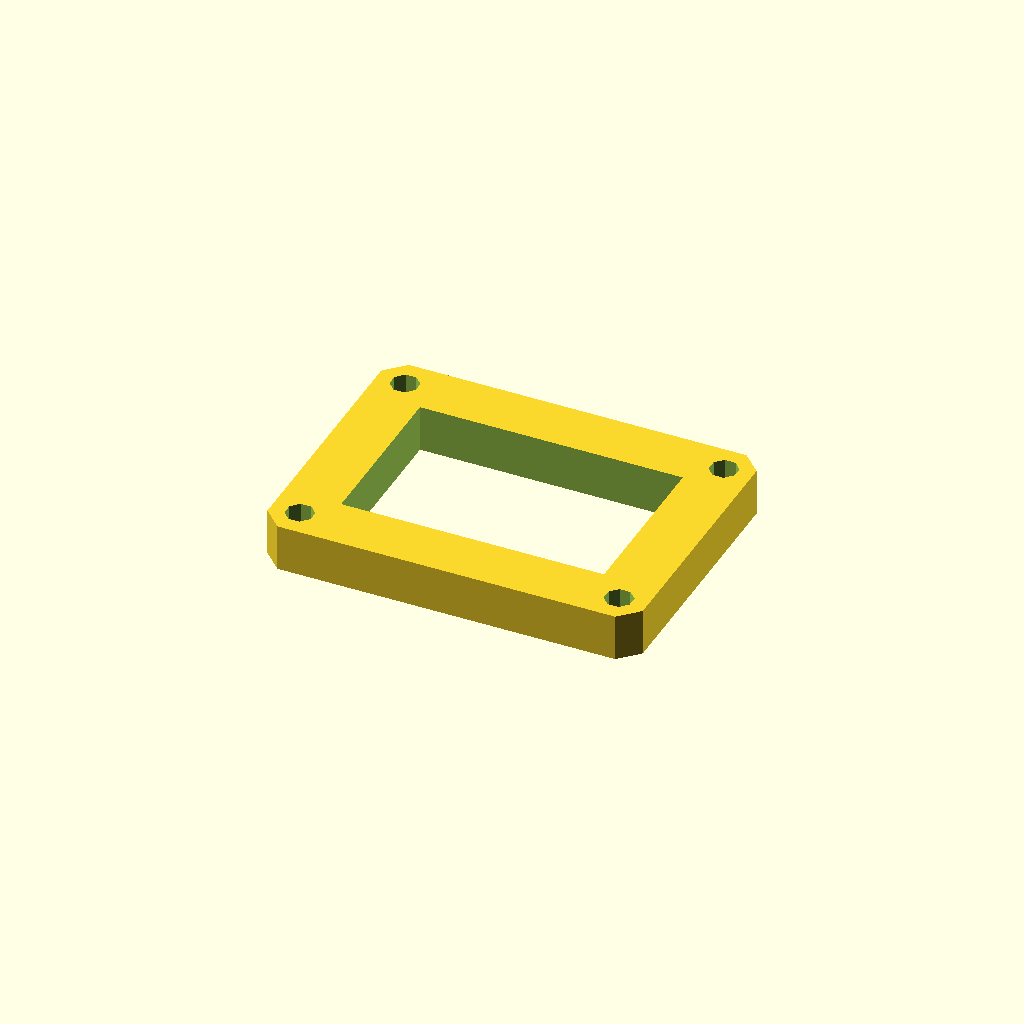
Cell 1 — every parameter at its default value.
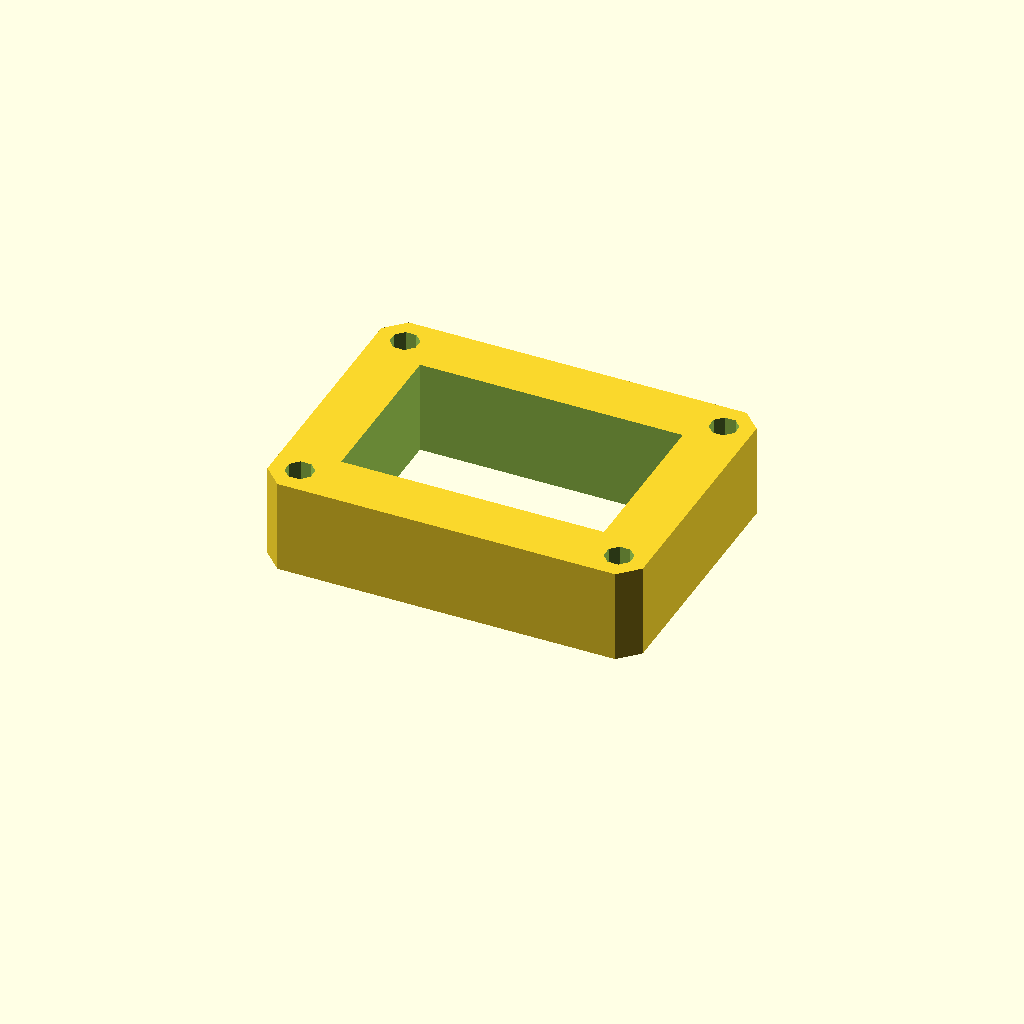
Cell 2: plate_t = 20 (everything else at default).
All cells are drawn from one camera (rotation 55°, 0°, 25°, orthographic, colour scheme Cornfield), so only the parameter changes between them.
The OpenSCAD source (optional_data/data/sketch3/frameplates/part_0024.scad):
$fn = 32;

// ----------------------------------------------------------------------
// Frame plate: 80 x 60 frame, 12 mm rails
// ----------------------------------------------------------------------

// --- parameters (mm) ---
plate_l = 80;             // plate length, X
plate_w = 60;             // plate width, Y
plate_t = 10;             // plate thickness, Z (extrusion height)
corner_c = 4;             // corner chamfer
frame_bar = 12;           // frame rail width
bolt_r = 3;               // corner bolt window radius
bolt_inset = 6;           // bolt centre inset from the edges

win_l = plate_l - 2 * frame_bar;  // window length
win_w = plate_w - 2 * frame_bar;  // window width
bolt_d = 2 * bolt_r;  // corner hole diameter

profile = [[4, 0], [76, 0], [80, 4], [80, 56], [76, 60], [4, 60], [0, 56], [0, 4]];  // primary outline, 8 points, counter clockwise
void_1 = [[12, 12], [68, 12], [68, 48], [12, 48]];  // the window, 4 points
void_2 = [[8.772, 7.148], [7.148, 8.772], [4.852, 8.772], [3.228, 7.148], [3.228, 4.852], [4.852, 3.228], [7.148, 3.228], [8.772, 4.852]];  // corner bolt window, 8 points
void_3 = [[76.772, 7.148], [75.148, 8.772], [72.852, 8.772], [71.228, 7.148], [71.228, 4.852], [72.852, 3.228], [75.148, 3.228], [76.772, 4.852]];  // corner bolt window, 8 points
void_4 = [[8.772, 55.148], [7.148, 56.772], [4.852, 56.772], [3.228, 55.148], [3.228, 52.852], [4.852, 51.228], [7.148, 51.228], [8.772, 52.852]];  // corner bolt window, 8 points
void_5 = [[76.772, 55.148], [75.148, 56.772], [72.852, 56.772], [71.228, 55.148], [71.228, 52.852], [72.852, 51.228], [75.148, 51.228], [76.772, 52.852]];  // corner bolt window, 8 points

// --- the one profile operation ---
difference() {
  linear_extrude(height = plate_t) polygon(points = profile);
  translate([0, 0, -1])
    linear_extrude(height = plate_t + 2) polygon(points = void_1);
  translate([0, 0, -1])
    linear_extrude(height = plate_t + 2) polygon(points = void_2);
  translate([0, 0, -1])
    linear_extrude(height = plate_t + 2) polygon(points = void_3);
  translate([0, 0, -1])
    linear_extrude(height = plate_t + 2) polygon(points = void_4);
  translate([0, 0, -1])
    linear_extrude(height = plate_t + 2) polygon(points = void_5);
}
Parameter table extracted from the source (name, type, default, range or options):
plate_l: number, default 80
plate_w: number, default 60
plate_t: number, default 10
corner_c: number, default 4
frame_bar: number, default 12
bolt_r: number, default 3
bolt_inset: number, default 6
